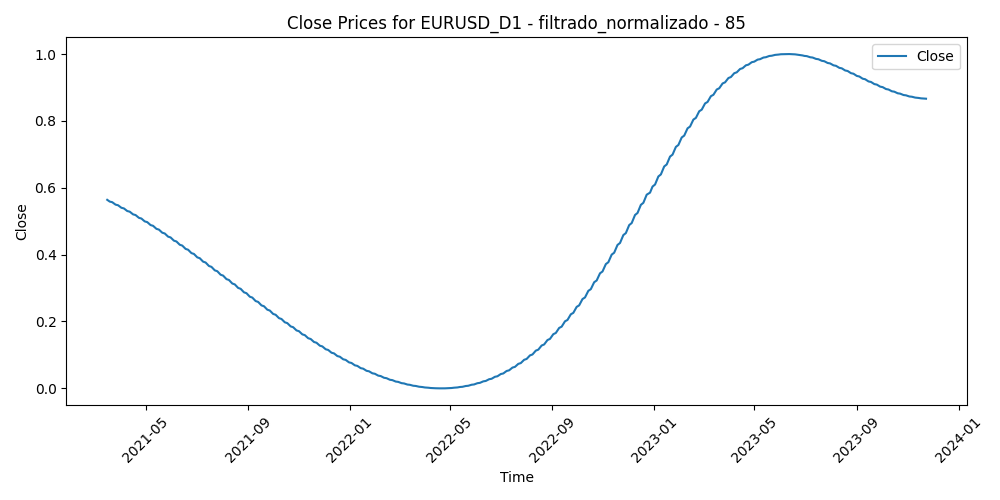

Values plotted in this chart, from the file beside it:
Time, Close, Volume, diferencia_media_85
2021-03-16, 0.564, 0.4063, 0.6413
2021-03-17, 0.5622, 0.4334, 0.5824
2021-03-18, 0.5605, 0.5847, 0.6325
2021-03-19, 0.5587, 0.4401, 0.6405
2021-03-22, 0.5569, 0.3553, 0.6204
2021-03-23, 0.5551, 0.4572, 0.6842
2021-03-24, 0.5533, 0.4747, 0.7138
2021-03-25, 0.5514, 0.5299, 0.7495
2021-03-26, 0.5496, 0.3575, 0.7261
2021-03-29, 0.5477, 0.3888, 0.7462
2021-03-30, 0.5459, 0.355, 0.7823
2021-03-31, 0.544, 0.3613, 0.7695
2021-04-01, 0.5421, 0.368, 0.7299
2021-04-02, 0.5402, 0.07588, 0.7386
2021-04-05, 0.5383, 0.173, 0.6968
2021-04-06, 0.5363, 0.3566, 0.645
2021-04-07, 0.5344, 0.4123, 0.6464
2021-04-08, 0.5324, 0.3288, 0.6102
2021-04-09, 0.5305, 0.3335, 0.6202
2021-04-12, 0.5285, 0.3306, 0.6101
2021-04-13, 0.5265, 0.4325, 0.5796
2021-04-14, 0.5245, 0.3652, 0.5546
2021-04-15, 0.5225, 0.3552, 0.5629
2021-04-16, 0.5205, 0.3011, 0.5486
2021-04-19, 0.5184, 0.2763, 0.5042
2021-04-20, 0.5164, 0.243, 0.5024
2021-04-21, 0.5143, 0.1781, 0.5014
2021-04-22, 0.5122, 0.2428, 0.5151
2021-04-23, 0.5101, 0.1966, 0.4512
2021-04-26, 0.508, 0.1823, 0.4592
2021-04-27, 0.5059, 0.1588, 0.4538
2021-04-28, 0.5037, 0.234, 0.4262
2021-04-29, 0.5016, 0.2008, 0.4291
2021-04-30, 0.4994, 0.187, 0.5035
2021-05-03, 0.4973, 0.1186, 0.4696
2021-05-04, 0.4951, 0.1952, 0.5053
2021-05-05, 0.4929, 0.1387, 0.5088
2021-05-06, 0.4907, 0.1598, 0.4614
2021-05-07, 0.4884, 0.2271, 0.3839
2021-05-10, 0.4862, 0.2072, 0.4109
2021-05-11, 0.484, 0.2549, 0.395
2021-05-12, 0.4817, 0.2888, 0.4544
2021-05-13, 0.4795, 0.3077, 0.4473
2021-05-14, 0.4772, 0.2205, 0.396
2021-05-17, 0.4749, 0.1995, 0.3921
2021-05-18, 0.4726, 0.1865, 0.3376
2021-05-19, 0.4703, 0.3084, 0.3748
2021-05-20, 0.468, 0.1966, 0.3349
2021-05-21, 0.4656, 0.2192, 0.3721
2021-05-24, 0.4633, 0.1922, 0.3449
2021-05-25, 0.4609, 0.2492, 0.3181
2021-05-26, 0.4586, 0.2099, 0.3649
2021-05-27, 0.4562, 0.2391, 0.364
2021-05-28, 0.4538, 0.2452, 0.3657
2021-05-31, 0.4515, 0.07787, 0.3411
2021-06-01, 0.4491, 0.1903, 0.3525
2021-06-02, 0.4467, 0.2001, 0.3574
2021-06-03, 0.4442, 0.2198, 0.4229
2021-06-04, 0.4418, 0.2164, 0.3934
2021-06-07, 0.4394, 0.1338, 0.377
... 642 more rows
